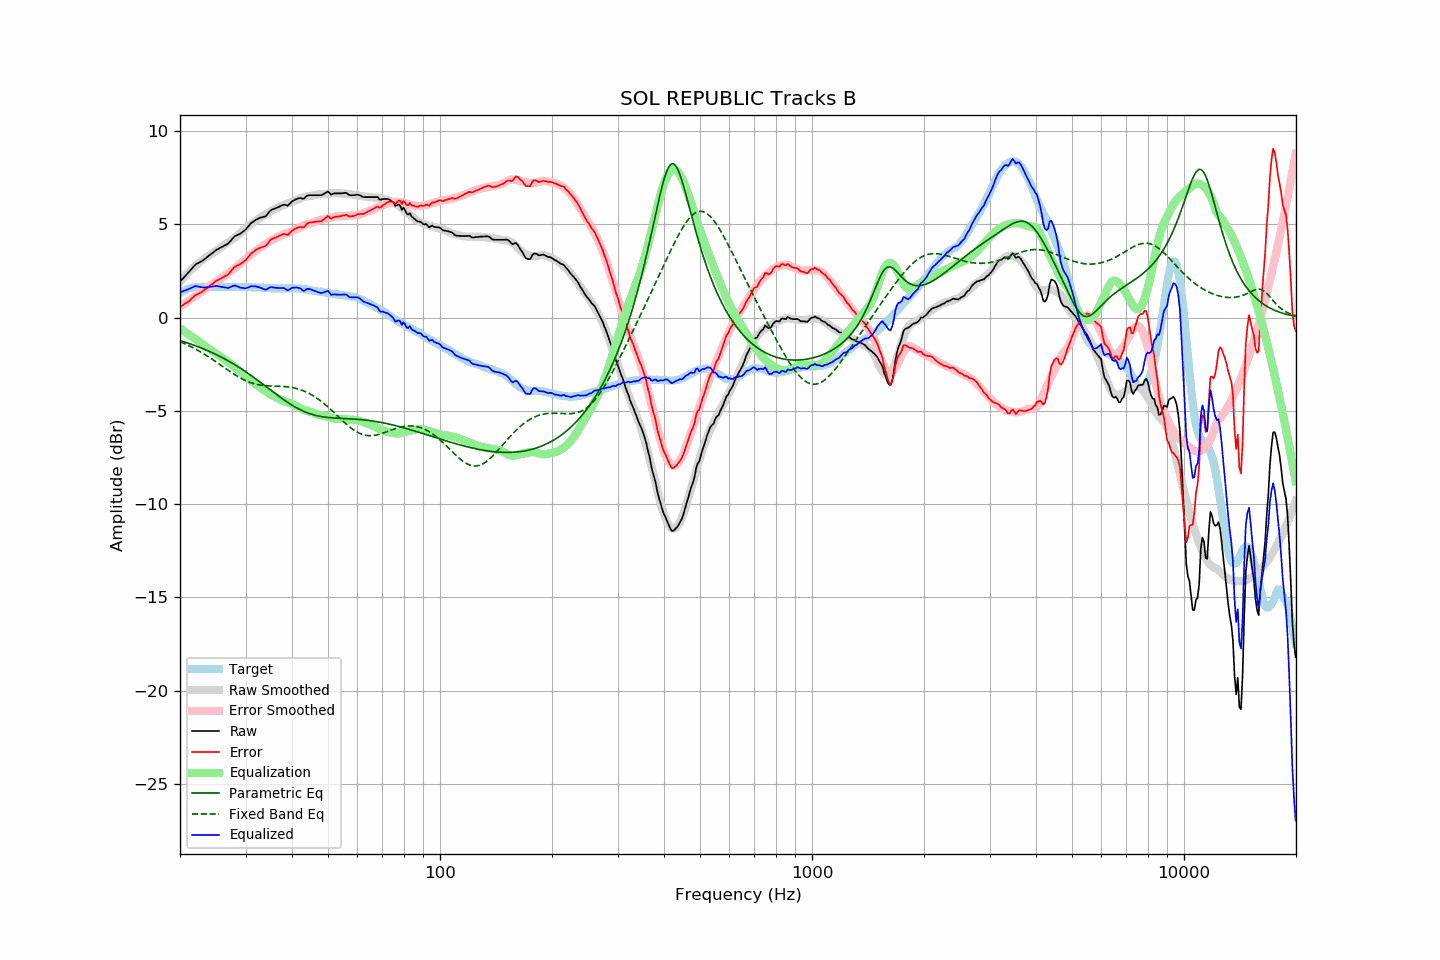

Values plotted in this chart, from the file beside it:
frequency, raw, error, smoothed, error_smoothed, equalization, parametric_eq, fixed_band_eq, equalized_raw, equalized_smoothed, target
20.00, 1.93, 0.60, 1.93, 0.57, -0.57, -1.23, -1.29, 1.36, 1.36, 1.33
20.20, 2.02, 0.64, 2.03, 0.63, -0.63, -1.26, -1.33, 1.39, 1.40, 1.38
20.40, 2.11, 0.68, 2.13, 0.69, -0.69, -1.29, -1.37, 1.42, 1.43, 1.43
20.61, 2.21, 0.75, 2.22, 0.75, -0.75, -1.31, -1.40, 1.45, 1.47, 1.46
20.81, 2.30, 0.79, 2.31, 0.82, -0.82, -1.34, -1.44, 1.49, 1.50, 1.51
21.02, 2.39, 0.84, 2.40, 0.88, -0.88, -1.37, -1.48, 1.51, 1.53, 1.55
21.23, 2.49, 0.92, 2.49, 0.94, -0.94, -1.40, -1.52, 1.55, 1.55, 1.57
21.44, 2.59, 1.00, 2.57, 1.00, -1.00, -1.43, -1.57, 1.59, 1.57, 1.59
21.66, 2.69, 1.08, 2.65, 1.06, -1.06, -1.46, -1.61, 1.63, 1.59, 1.61
21.87, 2.79, 1.17, 2.73, 1.12, -1.12, -1.49, -1.66, 1.67, 1.61, 1.62
22.09, 2.87, 1.23, 2.81, 1.18, -1.18, -1.52, -1.70, 1.69, 1.63, 1.64
22.31, 2.91, 1.26, 2.88, 1.24, -1.24, -1.55, -1.75, 1.67, 1.64, 1.65
22.54, 2.96, 1.31, 2.95, 1.31, -1.31, -1.59, -1.80, 1.65, 1.65, 1.65
22.76, 3.00, 1.35, 3.02, 1.37, -1.37, -1.62, -1.85, 1.63, 1.65, 1.65
22.99, 3.05, 1.41, 3.09, 1.43, -1.43, -1.66, -1.90, 1.62, 1.65, 1.64
23.22, 3.11, 1.47, 3.15, 1.50, -1.50, -1.69, -1.95, 1.61, 1.65, 1.64
23.45, 3.18, 1.54, 3.21, 1.56, -1.56, -1.73, -2.00, 1.62, 1.65, 1.64
23.69, 3.25, 1.60, 3.27, 1.62, -1.62, -1.76, -2.06, 1.63, 1.66, 1.65
23.92, 3.32, 1.67, 3.33, 1.67, -1.67, -1.80, -2.11, 1.65, 1.65, 1.65
24.16, 3.39, 1.74, 3.39, 1.73, -1.73, -1.84, -2.17, 1.66, 1.65, 1.65
24.40, 3.45, 1.79, 3.44, 1.79, -1.79, -1.88, -2.23, 1.66, 1.65, 1.66
24.65, 3.52, 1.87, 3.50, 1.85, -1.85, -1.92, -2.29, 1.67, 1.65, 1.65
24.89, 3.59, 1.94, 3.55, 1.90, -1.90, -1.96, -2.34, 1.69, 1.65, 1.65
25.14, 3.65, 2.00, 3.61, 1.96, -1.96, -2.00, -2.40, 1.69, 1.65, 1.65
25.39, 3.69, 2.03, 3.67, 2.01, -2.01, -2.04, -2.46, 1.68, 1.66, 1.66
25.65, 3.74, 2.08, 3.73, 2.07, -2.07, -2.09, -2.52, 1.67, 1.66, 1.66
25.91, 3.78, 2.13, 3.79, 2.14, -2.14, -2.13, -2.58, 1.64, 1.66, 1.65
26.16, 3.83, 2.18, 3.85, 2.20, -2.20, -2.18, -2.64, 1.63, 1.65, 1.65
26.43, 3.88, 2.23, 3.91, 2.26, -2.26, -2.22, -2.70, 1.62, 1.65, 1.65
26.69, 3.92, 2.27, 3.97, 2.32, -2.32, -2.27, -2.76, 1.60, 1.65, 1.65
26.96, 3.97, 2.32, 4.03, 2.39, -2.39, -2.32, -2.82, 1.58, 1.65, 1.65
27.23, 4.07, 2.42, 4.09, 2.45, -2.45, -2.37, -2.88, 1.62, 1.65, 1.65
27.50, 4.17, 2.52, 4.15, 2.51, -2.51, -2.42, -2.94, 1.66, 1.65, 1.65
27.77, 4.27, 2.63, 4.21, 2.57, -2.57, -2.47, -3.00, 1.70, 1.64, 1.64
28.05, 4.36, 2.72, 4.28, 2.64, -2.64, -2.52, -3.05, 1.72, 1.64, 1.64
28.33, 4.40, 2.77, 4.35, 2.71, -2.71, -2.57, -3.11, 1.69, 1.64, 1.63
28.62, 4.44, 2.81, 4.42, 2.78, -2.78, -2.63, -3.16, 1.66, 1.64, 1.63
28.90, 4.48, 2.84, 4.49, 2.86, -2.86, -2.68, -3.21, 1.62, 1.64, 1.64
29.19, 4.53, 2.90, 4.57, 2.93, -2.93, -2.74, -3.26, 1.60, 1.64, 1.63
29.48, 4.60, 2.96, 4.65, 3.01, -3.01, -2.79, -3.30, 1.59, 1.64, 1.64
29.78, 4.66, 3.03, 4.72, 3.09, -3.09, -2.85, -3.34, 1.57, 1.63, 1.63
30.08, 4.74, 3.10, 4.80, 3.16, -3.16, -2.91, -3.38, 1.58, 1.63, 1.64
30.38, 4.84, 3.21, 4.87, 3.24, -3.24, -2.97, -3.42, 1.60, 1.63, 1.63
30.68, 4.94, 3.31, 4.93, 3.30, -3.30, -3.03, -3.46, 1.64, 1.63, 1.63
30.99, 5.05, 3.42, 4.99, 3.37, -3.37, -3.09, -3.49, 1.68, 1.63, 1.63
31.30, 5.11, 3.49, 5.06, 3.43, -3.43, -3.15, -3.52, 1.68, 1.63, 1.62
31.61, 5.17, 3.55, 5.12, 3.49, -3.49, -3.21, -3.54, 1.68, 1.62, 1.62
31.93, 5.24, 3.62, 5.18, 3.56, -3.56, -3.27, -3.56, 1.68, 1.62, 1.62
32.24, 5.28, 3.67, 5.24, 3.63, -3.63, -3.34, -3.58, 1.65, 1.62, 1.61
32.57, 5.32, 3.71, 5.30, 3.69, -3.69, -3.40, -3.60, 1.63, 1.61, 1.61
32.89, 5.36, 3.75, 5.36, 3.76, -3.76, -3.47, -3.62, 1.61, 1.61, 1.61
33.22, 5.38, 3.78, 5.42, 3.81, -3.81, -3.53, -3.63, 1.57, 1.60, 1.60
33.55, 5.40, 3.80, 5.47, 3.87, -3.87, -3.60, -3.64, 1.53, 1.60, 1.60
33.89, 5.42, 3.83, 5.52, 3.92, -3.92, -3.66, -3.65, 1.50, 1.59, 1.59
34.23, 5.50, 3.91, 5.57, 3.98, -3.98, -3.73, -3.65, 1.52, 1.59, 1.59
34.57, 5.61, 4.03, 5.62, 4.04, -4.04, -3.79, -3.66, 1.57, 1.58, 1.58
34.92, 5.72, 4.14, 5.68, 4.10, -4.10, -3.86, -3.66, 1.62, 1.58, 1.58
35.27, 5.78, 4.21, 5.73, 4.15, -4.15, -3.92, -3.67, 1.63, 1.58, 1.57
35.62, 5.81, 4.24, 5.77, 4.20, -4.20, -3.99, -3.67, 1.61, 1.57, 1.57
35.97, 5.85, 4.28, 5.82, 4.24, -4.24, -4.05, -3.67, 1.61, 1.57, 1.57
... 635 more rows
